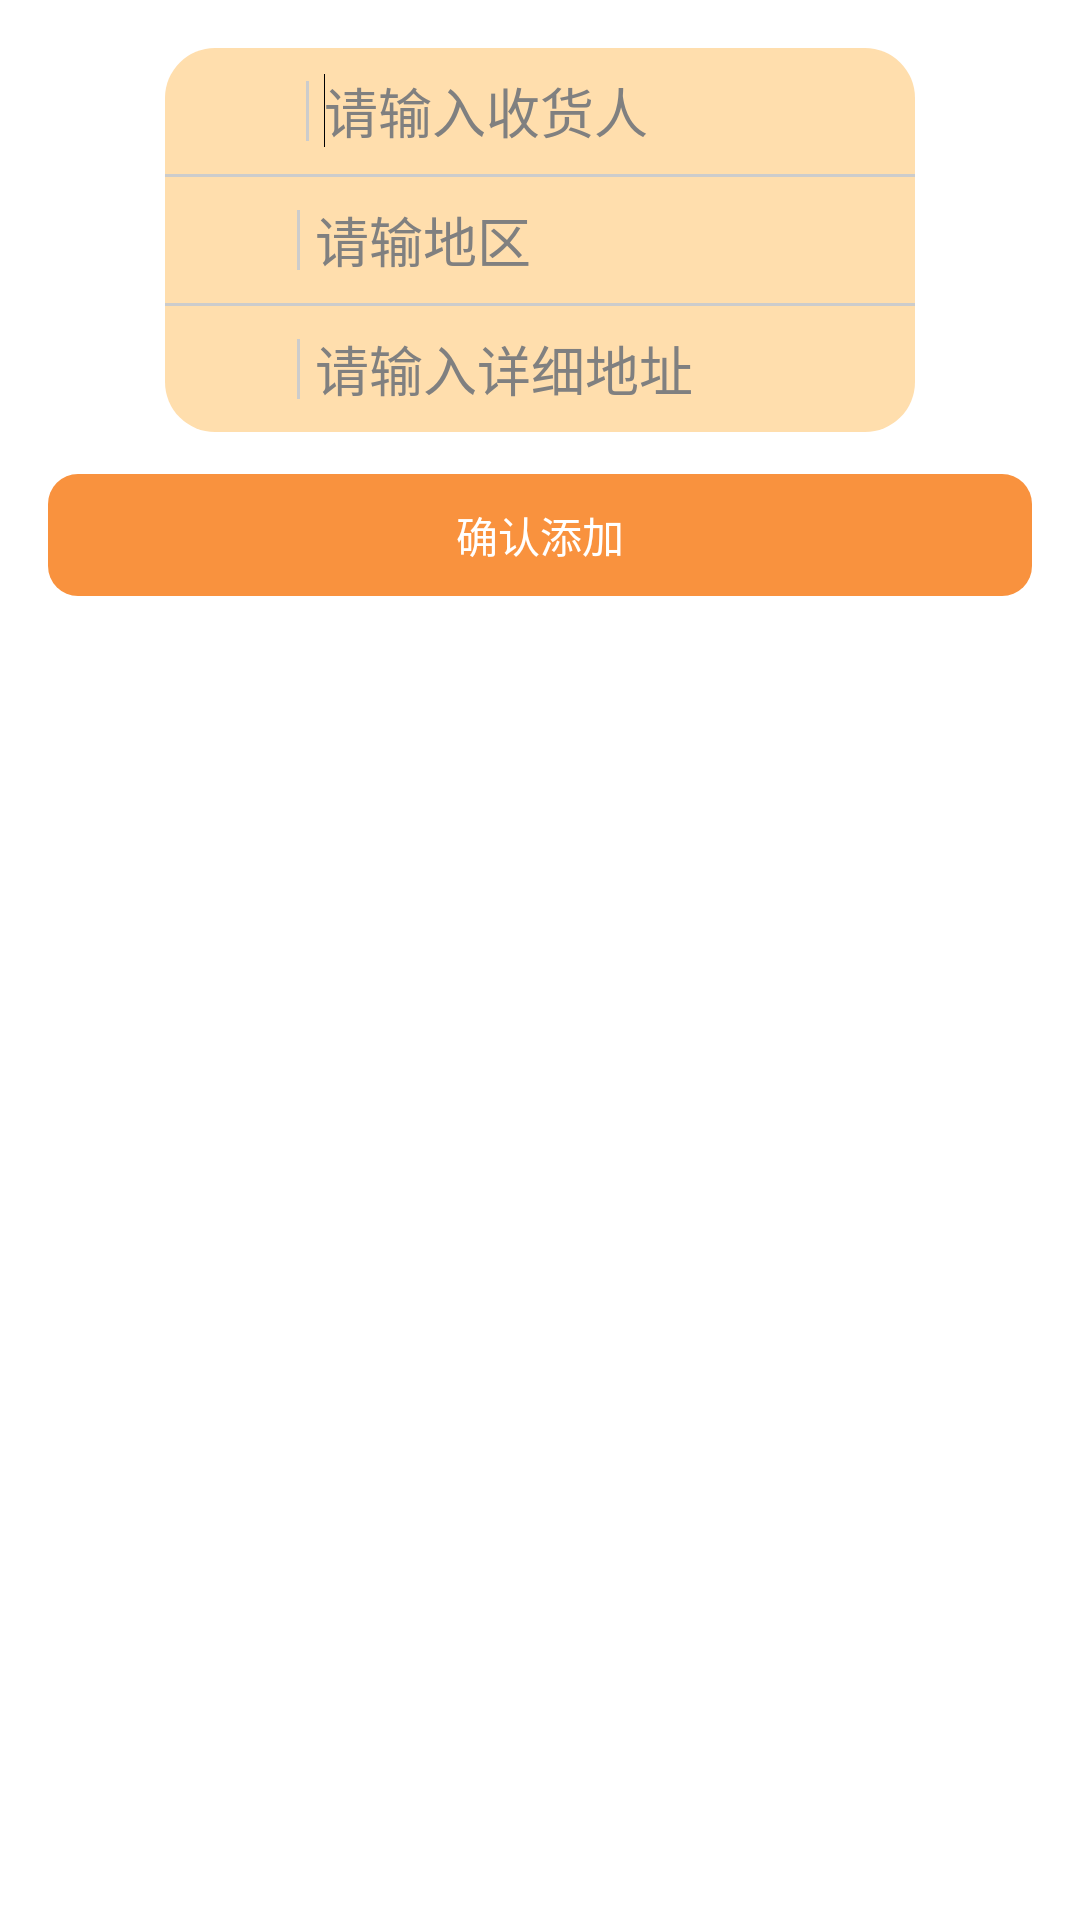

Layout XML and referenced resources for this Android screen:
<!-- AndroidManifest.xml: application theme mystyle -->
<!-- res/layout/addaddress.xml -->
<RelativeLayout xmlns:android="http://schemas.android.com/apk/res/android"
    xmlns:tools="http://schemas.android.com/tools"
    android:layout_width="match_parent"
    android:layout_height="match_parent"
    android:paddingBottom="@dimen/activity_vertical_margin"
    android:paddingLeft="@dimen/activity_horizontal_margin"
    android:paddingRight="@dimen/activity_horizontal_margin"
    android:paddingTop="@dimen/activity_vertical_margin"
    tools:context="com.personal.address.AddaddressActivity" >

    <LinearLayout
        android:id="@+id/linearLayout1"
        android:layout_width="wrap_content"
        android:layout_height="wrap_content"
        android:layout_alignParentTop="true"
        android:layout_centerHorizontal="true"
        android:background="@drawable/login_windows"
        android:orientation="vertical" >

        <LinearLayout
            android:layout_width="match_parent"
            android:layout_height="wrap_content"
            android:gravity="center"
            android:orientation="horizontal" >

            <ImageView
                android:layout_width="42dp"
                android:layout_height="42dp"
                android:layout_marginRight="5dp"
                android:paddingLeft="20dp"
                android:src="@drawable/personal" />

            <LinearLayout
                android:layout_width="1dp"
                android:layout_height="20dp"
                android:background="#cccccc"
                android:orientation="vertical" >
            </LinearLayout>

            <EditText
                android:id="@+id/add_receiver_Text"
                android:layout_width="wrap_content"
                android:layout_height="match_parent"
                android:layout_marginLeft="5dp"
                android:layout_weight="1"
                android:background="@drawable/login_input"
                android:ems="10"
                android:hint="请输入收货人"
                android:inputType="textPersonName" >

                <requestFocus />
            </EditText>
        </LinearLayout>

        <LinearLayout
            android:layout_width="250dp"
            android:layout_height="1dp"
            android:layout_gravity="center"
            android:background="#cccccc"
            android:orientation="vertical" >
        </LinearLayout>

        <LinearLayout
            android:layout_width="match_parent"
            android:layout_height="wrap_content"
            android:gravity="center"
            android:orientation="horizontal" >

            <ImageView
                android:layout_width="42dp"
                android:layout_height="42dp"
                android:layout_marginRight="2dp"
                android:paddingLeft="20dp"
                android:src="@drawable/add_location" />

            <LinearLayout
                android:layout_width="1dp"
                android:layout_height="20dp"
                android:background="#cccccc"
                android:orientation="vertical" >
            </LinearLayout>

            <TextView
                android:id="@+id/smearedAddress"
                android:layout_width="wrap_content"
                android:layout_height="match_parent"
                android:layout_marginLeft="5dp"
                android:layout_weight="1"
                android:background="@drawable/login_input"
                android:ems="10"
                android:gravity="center_vertical"
                android:hint="请输地区"
                android:textSize="18sp" />
        </LinearLayout>
        
        <LinearLayout
            android:layout_width="250dp"
            android:layout_height="1dp"
            android:layout_gravity="center"
            android:background="#cccccc"
            android:orientation="vertical" >
        </LinearLayout>
        
         <LinearLayout
            android:layout_width="match_parent"
            android:layout_height="wrap_content"
            android:gravity="center"
            android:orientation="horizontal" >

            <ImageView
                android:layout_width="42dp"
                android:layout_height="42dp"
                android:layout_marginRight="2dp"
                android:paddingLeft="20dp"
                android:src="@drawable/add_location" />

            <LinearLayout
                android:layout_width="1dp"
                android:layout_height="20dp"
                android:background="#cccccc"
                android:orientation="vertical" >
            </LinearLayout>

            <EditText
                android:id="@+id/detailAddress"
                android:layout_width="wrap_content"
                android:layout_height="match_parent"
                android:layout_marginLeft="5dp"
                android:layout_weight="1"
                android:background="@drawable/login_input"
                android:ems="10"
                android:hint="请输入详细地址" />
        </LinearLayout>
    </LinearLayout>
    

    <Button
        android:id="@+id/add_addressbtn"
        android:layout_width="match_parent"
        android:layout_height="wrap_content"
        android:layout_alignParentLeft="true"
        android:layout_below="@+id/linearLayout1"
        android:layout_marginTop="14dp"
        android:background="@drawable/login_button"
        android:textColor="#ffffff"
        android:text="确认添加" />

</RelativeLayout>
<!-- resources referenced by this layout -->
<resources>
  <dimen name="activity_horizontal_margin">16dp</dimen>
  <dimen name="activity_vertical_margin">16dp</dimen>
  <!-- drawable login_button (drawable) -->
  <?xml version="1.0" encoding="UTF-8"?>
  <shape
      xmlns:android="http://schemas.android.com/apk/res/android"
      android:shape="rectangle">
      
      <solid android:color="#f9923e" />
      
      
      <corners android:radius="10dip" />
      
  
  <padding
     android:left="10dp"
     android:top="10dp"
     android:right="10dp"
     android:bottom="10dp"
  />
  </shape>
  <!-- drawable login_input (drawable) -->
  <?xml version="1.0" encoding="utf-8"?>
    
  <shape xmlns:android="http://schemas.android.com/apk/res/android">  
      <solid android:color="#00ff00ff"/>  
      <corners android:radius="10px"/>  
      <stroke android:color="#f9923e"  
          android:width="0px"  
          />  
  </shape>
  <!-- drawable login_windows (drawable) -->
  <?xml version="1.0" encoding="utf-8"?>
    
  <shape xmlns:android="http://schemas.android.com/apk/res/android">  
      <solid android:color="#FFDEAD"/>  
      <corners android:radius="50px"/>  
      <stroke android:color="#f9923e"  
          android:width="0px"  
          />  
  </shape>
  <style name="mystyle" parent="android:Theme.Light">
          <item name="android:windowTitleSize">50dp</item>
            <item name="android:windowTitleBackgroundStyle">@style/Titleground</item>
      </style>
  <style name="Titleground">  
          <item name="android:background">#f9923e</item>  
      </style>
</resources>
